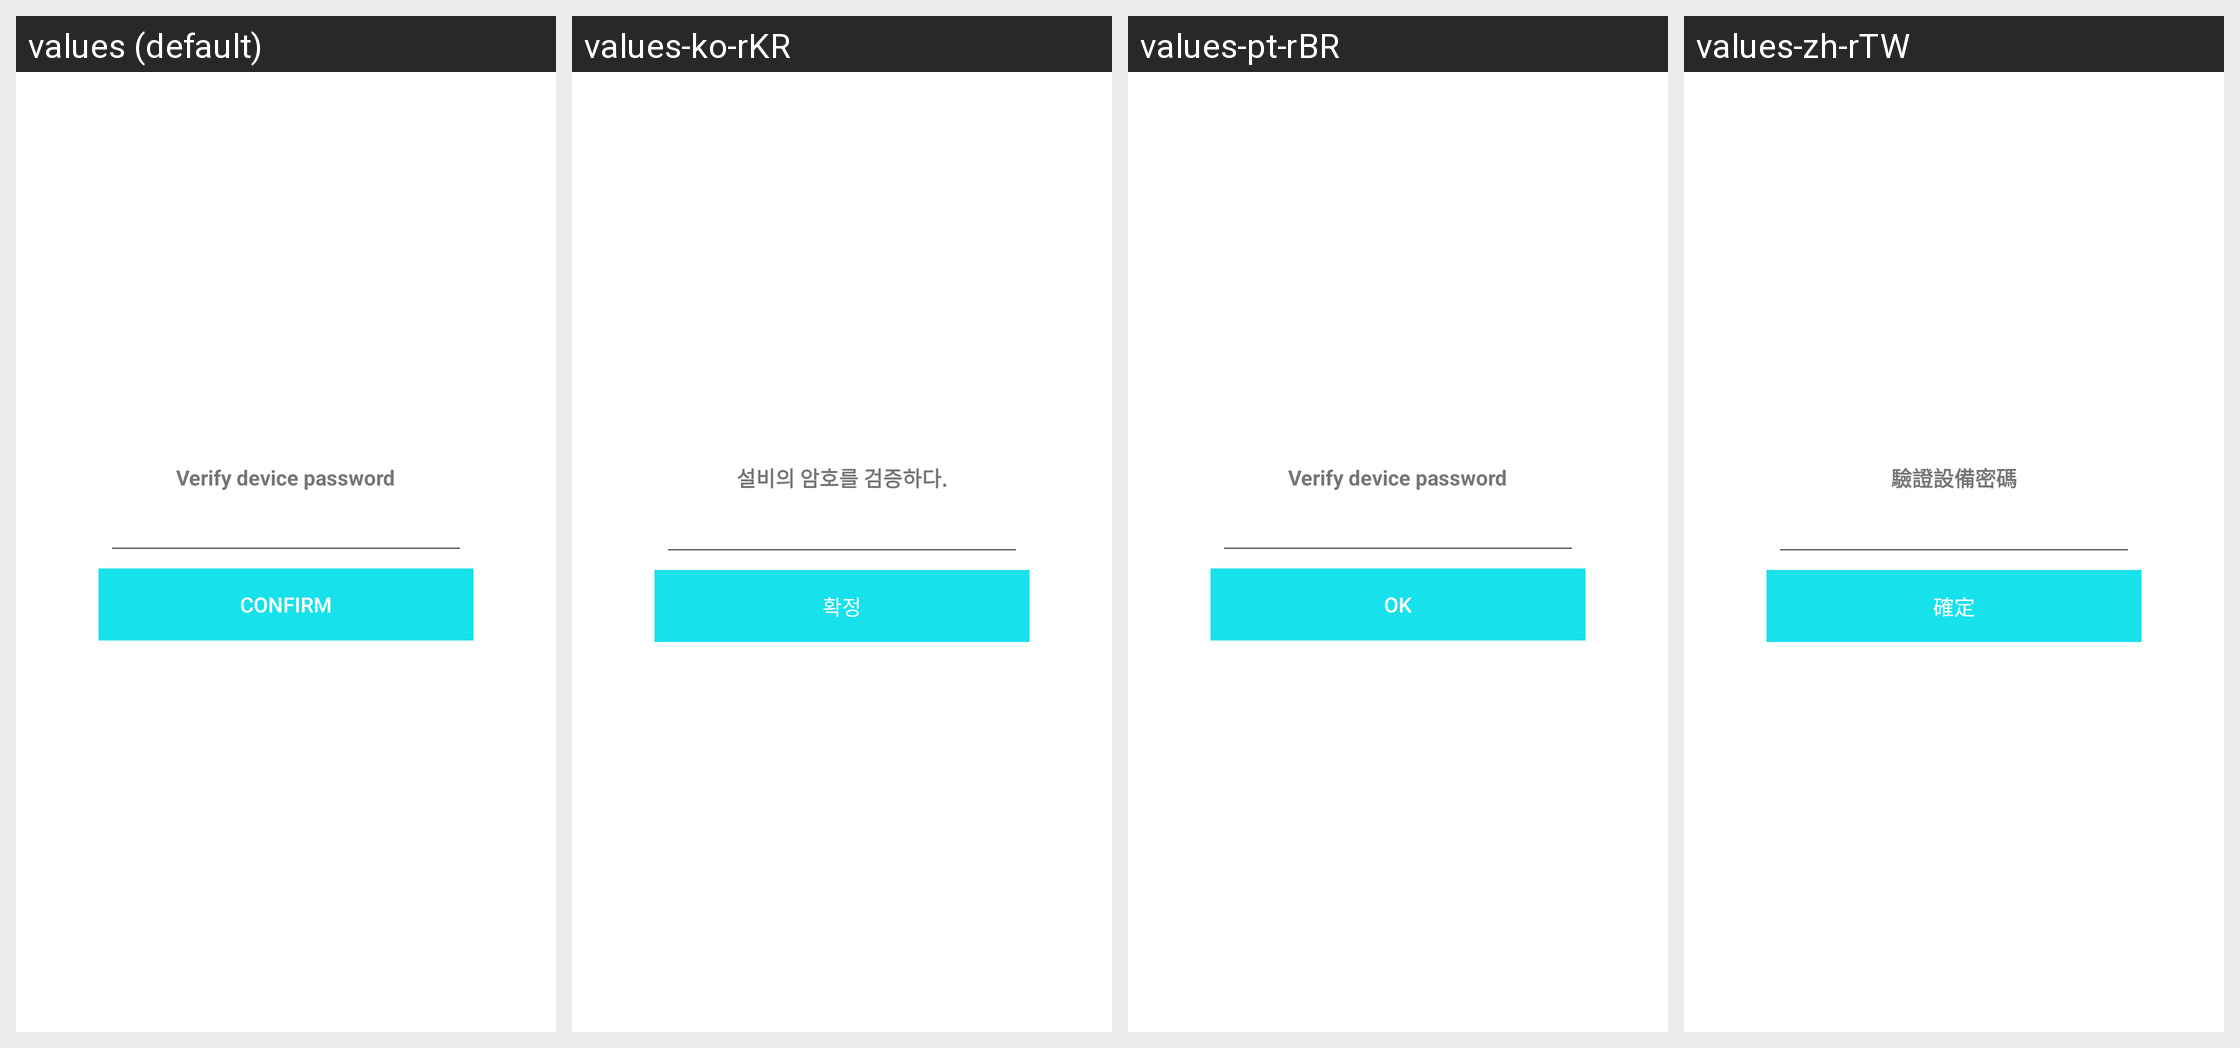

For this localized Android screen grid, give each drawn string resource with its value in every locale shown.
Android screen res/layout/confirm_dialog.xml rendered under 4 locales, left to right: values (default), values-ko-rKR, values-pt-rBR, values-zh-rTW. Device: Nexus 5 (rendered at 1080×1920; each locale shown at half size, 540×960, under a caption strip naming it); theme BAppTheme.
Other locales in the repository, not shown: values-de-rDE, values-en, values-es-rES, values-fr-rBE, values-fr-rCA, values-fr-rFR, values-it-rCH, values-it-rIT, values-ja-rJP, values-ru-rRU, values-vi-rVN, values-zh-rCN, values-zh-rHK.
Strings drawn on this screen, with the default value and each locale's value (text and hints the layout hard-codes, and strings that could not be matched under every locale, appear in the picture but are not listed):

string_verify_device_password
  values: Verify device password
  values-ko-rKR: 설비의 암호를 검증하다.
  values-pt-rBR: Verify device password
  values-zh-rTW: 驗證設備密碼

confirm
  values: Confirm
  values-ko-rKR: 확정
  values-pt-rBR: OK
  values-zh-rTW: 確定
